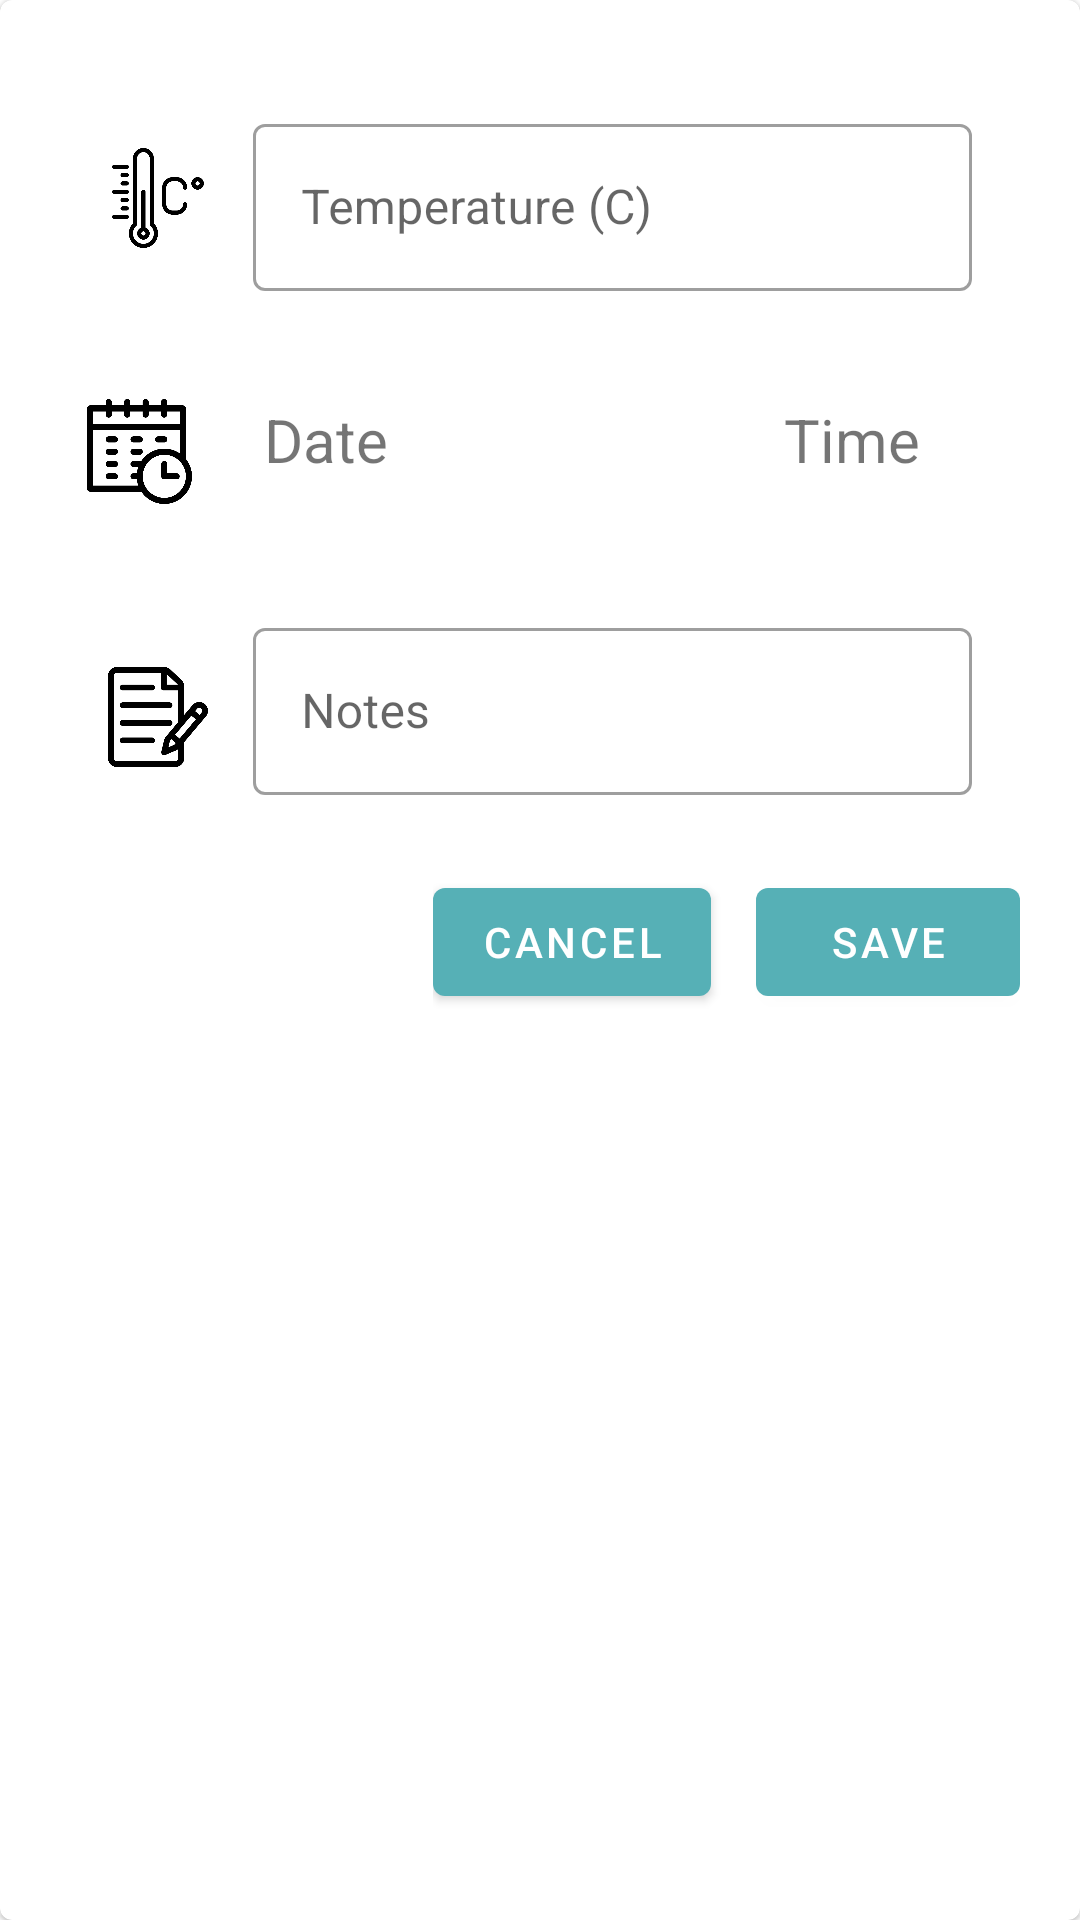

The Android layout XML behind this screen, and the referenced resources:
<!-- AndroidManifest.xml: application theme AppTheme -->
<!-- res/layout/activity_add_temp.xml -->
<?xml version="1.0" encoding="utf-8"?>
<androidx.constraintlayout.widget.ConstraintLayout xmlns:android="http://schemas.android.com/apk/res/android"
    xmlns:app="http://schemas.android.com/apk/res-auto"
    xmlns:tools="http://schemas.android.com/tools"
    android:layout_width="match_parent"
    android:layout_height="match_parent"
    tools:context=".add_temp">


    <com.google.android.material.card.MaterialCardView
        android:id="@+id/cardAddTemp"
        android:layout_width="match_parent"
        android:layout_height="match_parent"
        >

        <LinearLayout
            android:id="@+id/linearLayout"
            android:layout_width="match_parent"
            android:layout_height="match_parent"
            android:orientation="vertical"
            android:padding="20dp">
<LinearLayout
    android:id="@+id/duree"
    android:layout_width="match_parent"
    android:layout_height="wrap_content"
    android:orientation="horizontal"
    android:padding="16dp"
    android:weightSum="12">
    <ImageView
        android:layout_width="40dp"
        android:layout_height="60dp"
        android:layout_weight="2"
        android:src="@drawable/temper"></ImageView>
    <com.google.android.material.textfield.TextInputLayout
        android:layout_width="match_parent"
        android:layout_height="wrap_content"
        android:layout_marginLeft="15dp"
        android:layout_weight="10"
        android:textColor="#000"
        android:textSize="20sp"
        android:id="@+id/duree_med_form"
        style="@style/Widget.MaterialComponents.TextInputLayout.OutlinedBox"
        android:hint="Temperature (C)">

        <com.google.android.material.textfield.TextInputEditText
            android:layout_width="match_parent"
            android:layout_height="match_parent"
            android:inputType="number" />

    </com.google.android.material.textfield.TextInputLayout>
</LinearLayout>



            <LinearLayout
                android:layout_width="match_parent"
                android:layout_height="wrap_content"
                android:layout_marginTop="20dp"
                android:layout_marginBottom="20dp"
                android:weightSum="12"
                android:orientation="horizontal">
                <ImageView
                    android:layout_weight="2"
                    android:layout_width="20dp"
                    android:layout_height="35dp"
                    android:src="@drawable/clock"></ImageView>

                <TextView
                    android:layout_marginLeft="15dp"
                    android:layout_weight="8"
                    android:id="@+id/date"
                    android:textSize="20dp"
                    android:layout_width="wrap_content"
                    android:layout_height="wrap_content"
                    android:text="Date"></TextView>
                <TextView
                    android:id="@+id/timeP"
                    android:layout_weight="2"
                    android:textSize="20dp"
                    android:layout_width="wrap_content"
                    android:layout_height="wrap_content"
                    android:text="Time"></TextView>
            </LinearLayout>
<LinearLayout
    android:layout_width="match_parent"
    android:layout_height="wrap_content"
    android:orientation="horizontal"
    android:padding="16dp"
    android:weightSum="12">
    <ImageView
        android:layout_width="40dp"
        android:layout_height="70dp"
        android:layout_weight="2"
        android:src="@drawable/notes"></ImageView>
    <com.google.android.material.textfield.TextInputLayout
        android:id="@+id/notesTemp"
        style="@style/Widget.MaterialComponents.TextInputLayout.OutlinedBox"
        android:layout_width="match_parent"
        android:layout_height="wrap_content"
        android:layout_marginLeft="15dp"
        android:layout_weight="10"
        android:textColor="#000"
        android:textSize="20sp"
        android:hint="Notes">

        <com.google.android.material.textfield.TextInputEditText
            android:layout_width="match_parent"
            android:layout_height="wrap_content"
            android:inputType="text" />

    </com.google.android.material.textfield.TextInputLayout>
</LinearLayout>
            <LinearLayout
                android:layout_width="wrap_content"
                android:layout_height="wrap_content"
                android:layout_gravity="right">=
                <com.google.android.material.button.MaterialButton
                    android:id="@+id/addCancelTemp"
                    android:layout_width="wrap_content"
                    android:layout_height="wrap_content"
                    android:layout_marginRight="15dp"
                    android:text="Cancel">

                </com.google.android.material.button.MaterialButton>
                <com.google.android.material.button.MaterialButton
                    android:id="@+id/addSaveTemp"
                    android:layout_width="wrap_content"
                    android:layout_height="wrap_content"
                    android:text="Save">

                </com.google.android.material.button.MaterialButton>

            </LinearLayout>

        </LinearLayout>
    </com.google.android.material.card.MaterialCardView>


</androidx.constraintlayout.widget.ConstraintLayout>
<!-- resources referenced by this layout -->
<resources>
  <!-- drawable clock: png bitmap (drawable, 9571 bytes) -->
  <!-- drawable notes: png bitmap (drawable, 10850 bytes) -->
  <!-- drawable temper: png bitmap (drawable, 11382 bytes) -->
  <style name="AppTheme" parent="Theme.MaterialComponents.Light.NoActionBar">
          
          <item name="colorPrimary">@color/colorPrimary</item>
  
  
      </style>
  <color name="colorPrimary">#56b0b6</color>
</resources>
